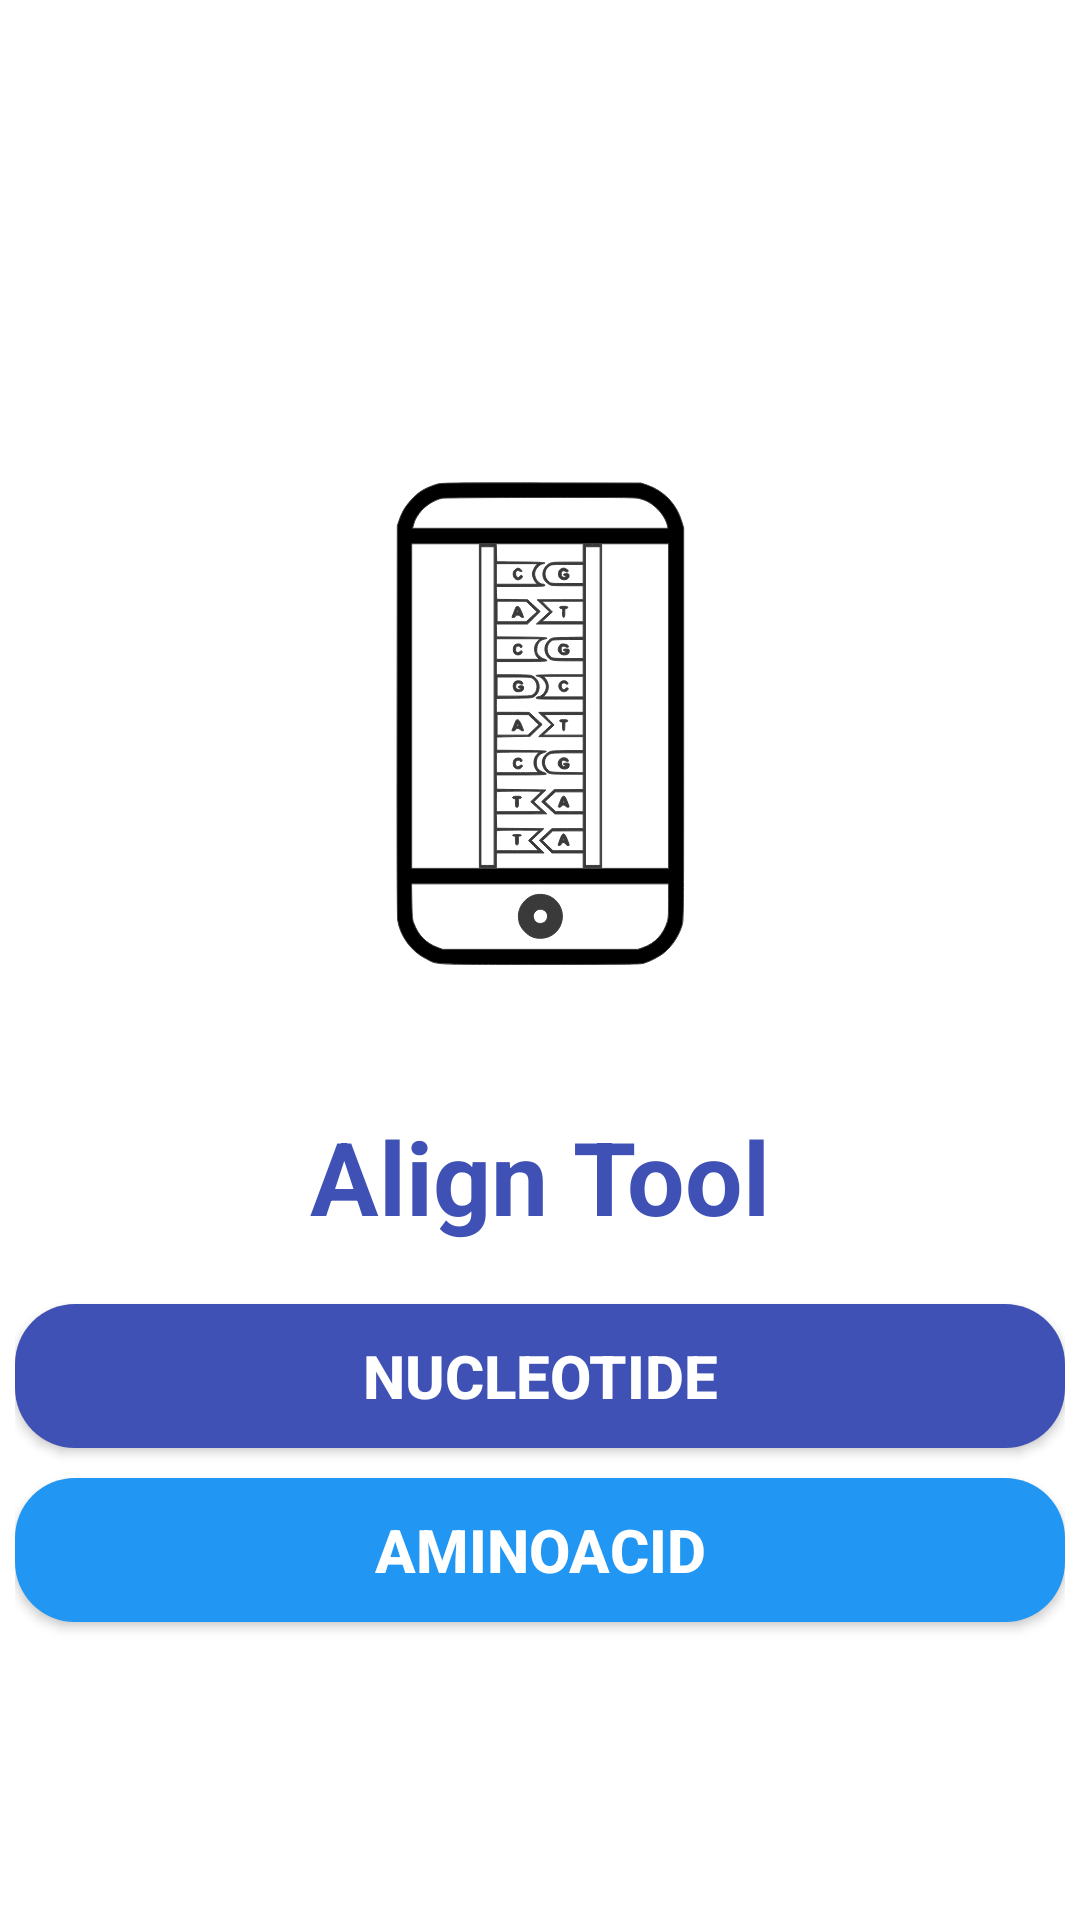

Android layout source for this screen:
<!-- AndroidManifest.xml: application theme Theme.AlignTool -->
<!-- res/layout/activity_main.xml -->
<?xml version="1.0" encoding="utf-8"?>
<androidx.constraintlayout.widget.ConstraintLayout xmlns:android="http://schemas.android.com/apk/res/android"
    xmlns:app="http://schemas.android.com/apk/res-auto"
    xmlns:tools="http://schemas.android.com/tools"
    android:id="@+id/main_layout"
    android:layout_width="match_parent"
    android:layout_height="match_parent"
    android:background="#FFFFFF"
    android:padding="5dp"
    tools:context=".MainActivity">

    <ImageView
        android:id="@+id/imageView4"
        android:layout_width="265dp"
        android:layout_height="270dp"
        android:src="@drawable/design_sem_nome"
        app:layout_constraintBottom_toTopOf="@+id/app_title"
        app:layout_constraintEnd_toEndOf="parent"
        app:layout_constraintHorizontal_bias="0.5"
        app:layout_constraintStart_toStartOf="parent"
        app:layout_constraintTop_toTopOf="parent"
        app:layout_constraintVertical_chainStyle="packed" />

    <Button
        android:id="@+id/nucl_aln_btn"
        android:layout_width="match_parent"
        android:layout_height="wrap_content"
        android:layout_marginTop="20dp"
        android:layout_marginBottom="10dp"
        android:background="@drawable/rounded_btn"
        android:backgroundTint="#3F51B5"
        android:text="Nucleotide"
        android:textAlignment="center"
        android:textColor="@color/white"
        android:textSize="20sp"
        android:textStyle="bold"
        app:layout_constraintBottom_toTopOf="@+id/amino_aln_btn"
        app:layout_constraintEnd_toEndOf="parent"
        app:layout_constraintHorizontal_bias="0.5"
        app:layout_constraintStart_toStartOf="parent"
        app:layout_constraintTop_toBottomOf="@+id/app_title" />

    <TextView
        android:id="@+id/app_title"
        android:layout_width="wrap_content"
        android:layout_height="wrap_content"
        android:text="Align Tool"
        android:textColor="#3F51B5"
        android:textSize="34sp"
        android:textStyle="bold"
        app:layout_constraintBottom_toTopOf="@+id/nucl_aln_btn"
        app:layout_constraintEnd_toEndOf="parent"
        app:layout_constraintHorizontal_bias="0.5"
        app:layout_constraintStart_toStartOf="parent"
        app:layout_constraintTop_toBottomOf="@+id/imageView4" />

    <Button
        android:id="@+id/amino_aln_btn"
        android:layout_width="match_parent"
        android:layout_height="wrap_content"
        android:background="@drawable/rounded_btn"
        android:backgroundTint="#2196F3"
        android:text="Aminoacid"
        android:textAlignment="center"
        android:textColor="@color/white"
        android:textSize="20sp"
        android:textStyle="bold"
        app:layout_constraintBottom_toBottomOf="parent"
        app:layout_constraintEnd_toEndOf="parent"
        app:layout_constraintHorizontal_bias="0.5"
        app:layout_constraintStart_toStartOf="parent"
        app:layout_constraintTop_toBottomOf="@+id/nucl_aln_btn" />

</androidx.constraintlayout.widget.ConstraintLayout>
<!-- resources referenced by this layout -->
<resources>
  <color name="white">#FFFFFFFF</color>
  <!-- drawable design_sem_nome: vector/xml drawable (drawable, 11632 chars, omitted) -->
  <!-- drawable rounded_btn (drawable) -->
  <?xml version="1.0" encoding="utf-8"?>
  <shape xmlns:android="http://schemas.android.com/apk/res/android" android:shape="rectangle">
      <corners
          android:radius="20dp"
          />
      <solid
          android:color="@color/black"
          />
  </shape>
  <style name="Theme.AlignTool" parent="Base.Theme.AlignTool" />
  <color name="black">#FF000000</color>
  <style name="Base.Theme.AlignTool" parent="Theme.Material3.DayNight.NoActionBar">
      </style>
</resources>
